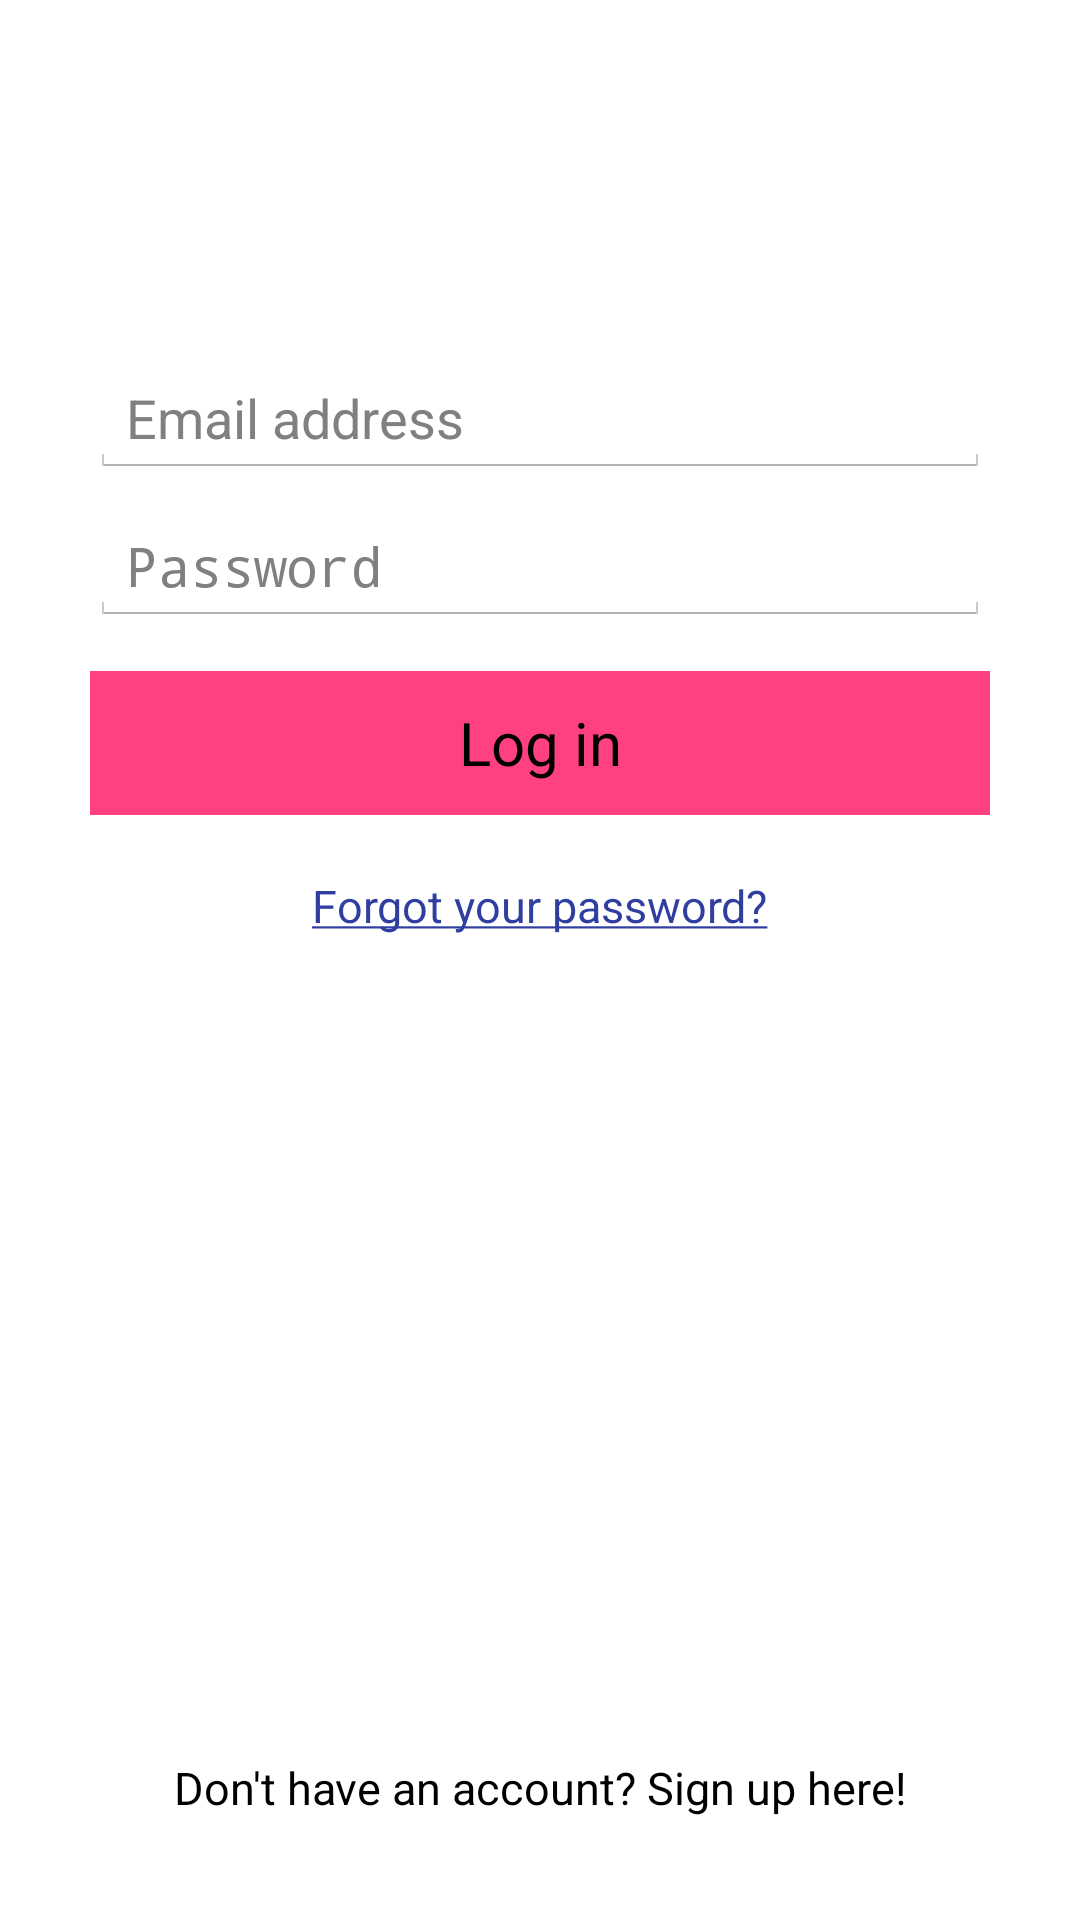

This screen was rendered from an Android layout file. Write that file and the resources it references.
<!-- AndroidManifest.xml: application theme AppTheme -->
<!-- res/layout/activity_login.xml -->
<?xml version="1.0" encoding="utf-8"?>
<RelativeLayout xmlns:android="http://schemas.android.com/apk/res/android"
    android:layout_width="match_parent"
    android:layout_height="match_parent">



    <EditText
        android:id="@+id/username"
        android:layout_width="match_parent"
        android:layout_height="wrap_content"
        android:inputType="textAutoComplete"
        android:layout_centerHorizontal="true"
        android:layout_alignParentEnd="true"
        android:layout_marginEnd="30dp"
        android:hint="Email address"
        android:layout_alignParentTop="true"
        android:layout_alignParentStart="true"
        android:layout_marginTop="120dp"
        android:layout_marginStart="30dp"
        />

    <EditText
        android:id="@+id/password"
        android:layout_width="match_parent"
        android:layout_height="wrap_content"
        android:inputType="textWebPassword"
        android:layout_below="@+id/username"
        android:layout_centerHorizontal="true"
        android:layout_marginTop="10dp"
        android:layout_alignParentStart="true"
        android:layout_marginStart="30dp"
        android:layout_alignParentEnd="true"
        android:layout_marginEnd="30dp"
        android:hint="Password"
        />

    <Button
        android:id="@+id/loginbutton"
        android:layout_width="match_parent"
        android:layout_height="wrap_content"
        android:background="@color/colorAccent"
        android:textColor="@color/text"
        android:layout_alignParentStart="true"
        android:layout_below="@+id/password"
        android:layout_marginStart="30dp"
        android:layout_marginEnd="30dp"
        android:layout_marginTop="15dp"
        android:text="Log in"
        android:textSize="20sp" />



    <TextView
        android:id="@+id/forgotPassword"
        android:layout_width="wrap_content"
        android:layout_height="wrap_content"
        android:layout_below="@+id/loginbutton"
        android:layout_centerHorizontal="true"
        android:layout_marginTop="20dp"
        android:text="@string/login_forgot"
        android:textColor="@color/colorPrimaryDark"
        android:textSize="15sp" />

    <Button
        android:id="@+id/signupbutton"
        android:textColor="@color/text"
        android:background="@android:color/transparent"
        android:layout_width="match_parent"
        android:layout_height="wrap_content"
        android:layout_marginStart="30dp"
        android:layout_marginEnd="30dp"
        android:text="Don't have an account? Sign up here!"
        android:textSize="15sp"
        android:layout_alignParentBottom="true"
        android:layout_marginBottom="20dp"


        />


</RelativeLayout>
<!-- resources referenced by this layout -->
<resources>
  <color name="colorAccent">#FF4081</color>
  <color name="colorPrimaryDark">#303F9F</color>
  <string name="login_forgot"> <u>Forgot your password?</u> </string>
  <style name="AppTheme" parent="android:Theme.Holo.Light.DarkActionBar">
          
          <item name="colorPrimary">@color/colorPrimary</item>
          <item name="colorPrimaryDark">@color/colorPrimaryDark</item>
          <item name="colorAccent">@color/colorAccent</item>
  
  
      </style>
  <color name="colorPrimary">#3F51B5</color>
</resources>
